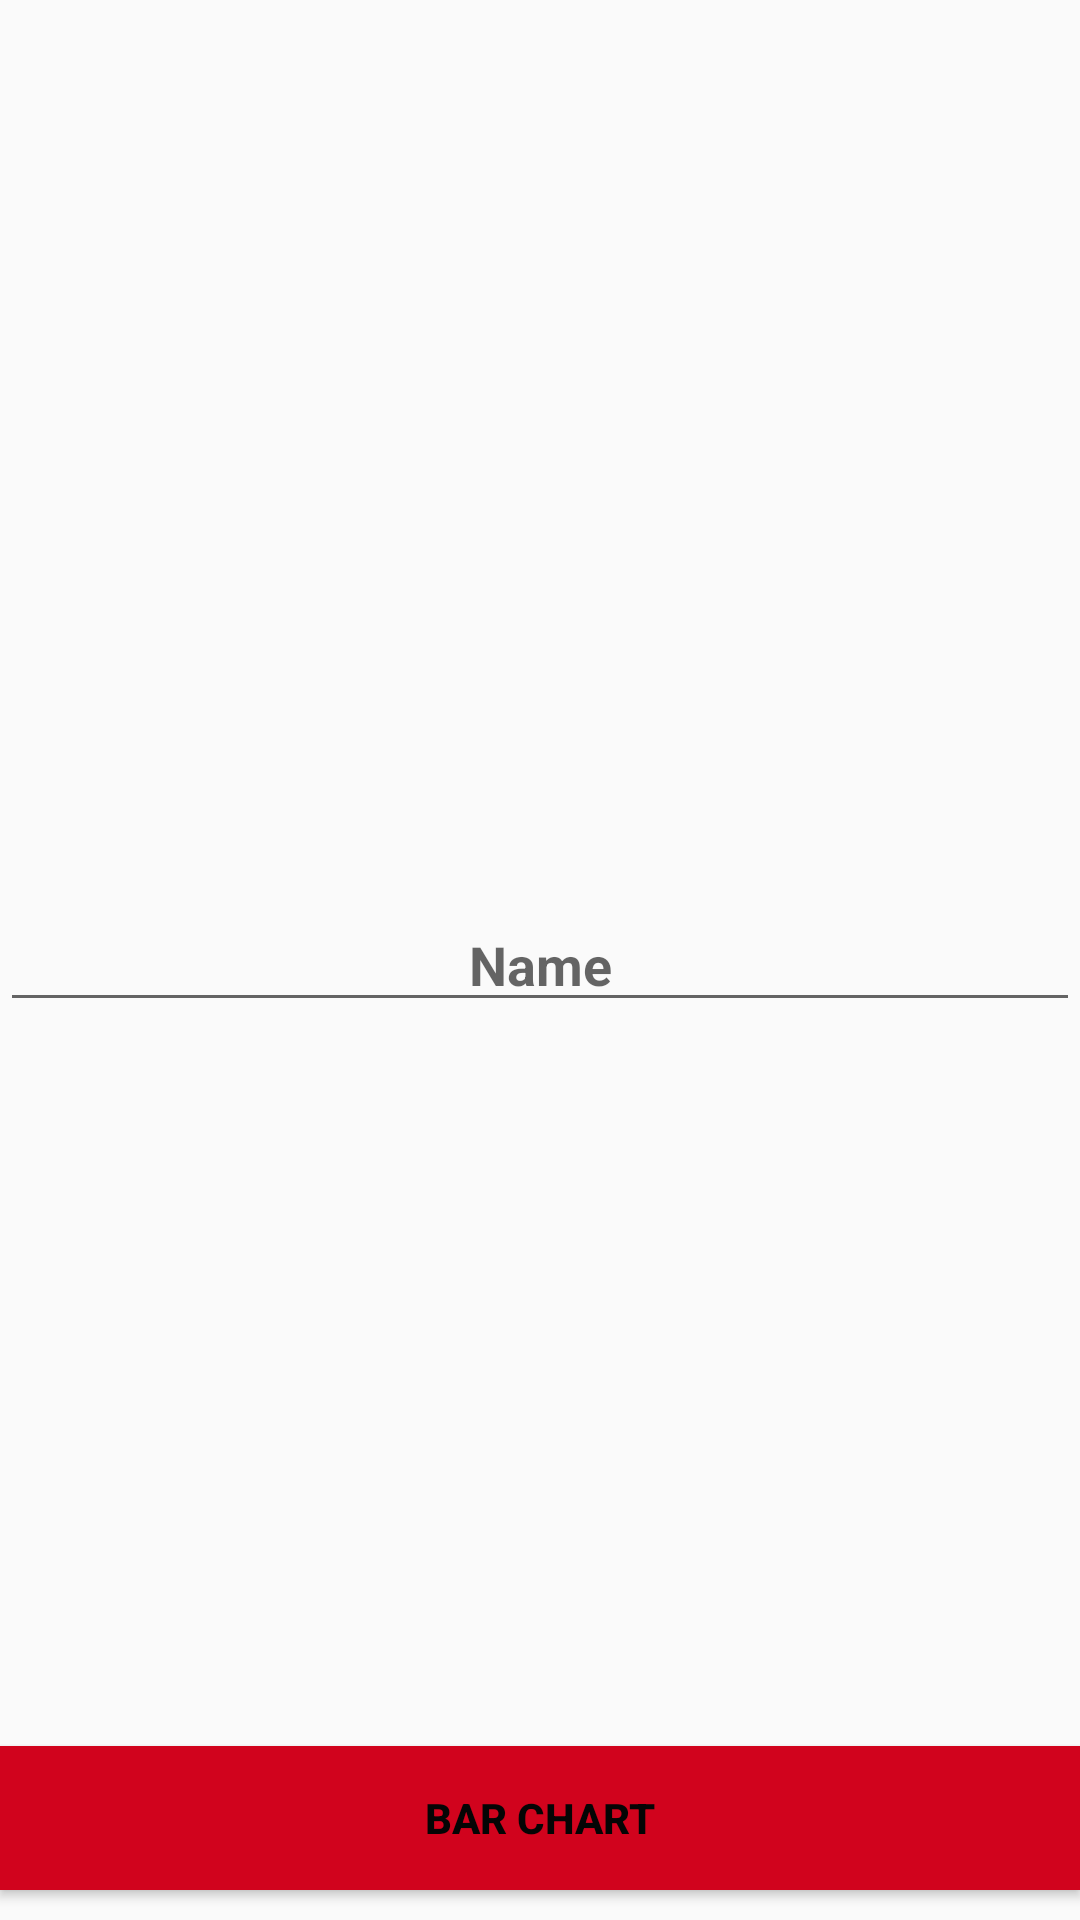

This screen was rendered from an Android layout file. Write that file and the resources it references.
<!-- AndroidManifest.xml: application theme SplashTheme -->
<!-- res/layout/activity_add_user.xml -->
<?xml version="1.0" encoding="utf-8"?>
<RelativeLayout
    xmlns:android="http://schemas.android.com/apk/res/android"
    xmlns:app="http://schemas.android.com/apk/res-auto"
    xmlns:tools="http://schemas.android.com/tools"
    android:layout_width="match_parent"
    android:layout_height="match_parent"
    tools:context=".AddUserActivity">

    <EditText
        android:layout_width="match_parent"
        android:layout_height="wrap_content"
        android:id="@+id/edit_text_name"
        android:hint="Name"
        android:layout_alignParentStart="true"
        android:layout_centerInParent="true"
        android:layout_marginTop="10dp"
        android:layout_marginBottom="10dp"
        android:textStyle="bold"
        android:textAlignment="center"/>

    <Button
        android:id="@+id/buton_save"
        android:layout_width="match_parent"
        android:layout_height="wrap_content"
        android:text="@string/bar_chart"
        android:layout_alignParentBottom="true"
        android:layout_centerHorizontal="true"
        android:layout_centerVertical="true"
        android:background="@color/Red"
        android:textColor="@color/Black"
        android:layout_marginTop="10dp"
        android:layout_marginBottom="10dp"
        android:padding="10dp"
        android:textStyle="bold"/>

</RelativeLayout>
<!-- resources referenced by this layout -->
<resources>
  <color name="Black">#050505</color>
  <color name="Red">#D1031D</color>
  <string name="bar_chart">Bar Chart</string>
  <style name="SplashTheme" parent="Theme.AppCompat.DayNight.NoActionBar">
          <item name="windowActionBar">false</item>
          <item name="windowNoTitle">true</item>
          <item name="android:windowDisablePreview">true</item>
      </style>
</resources>
